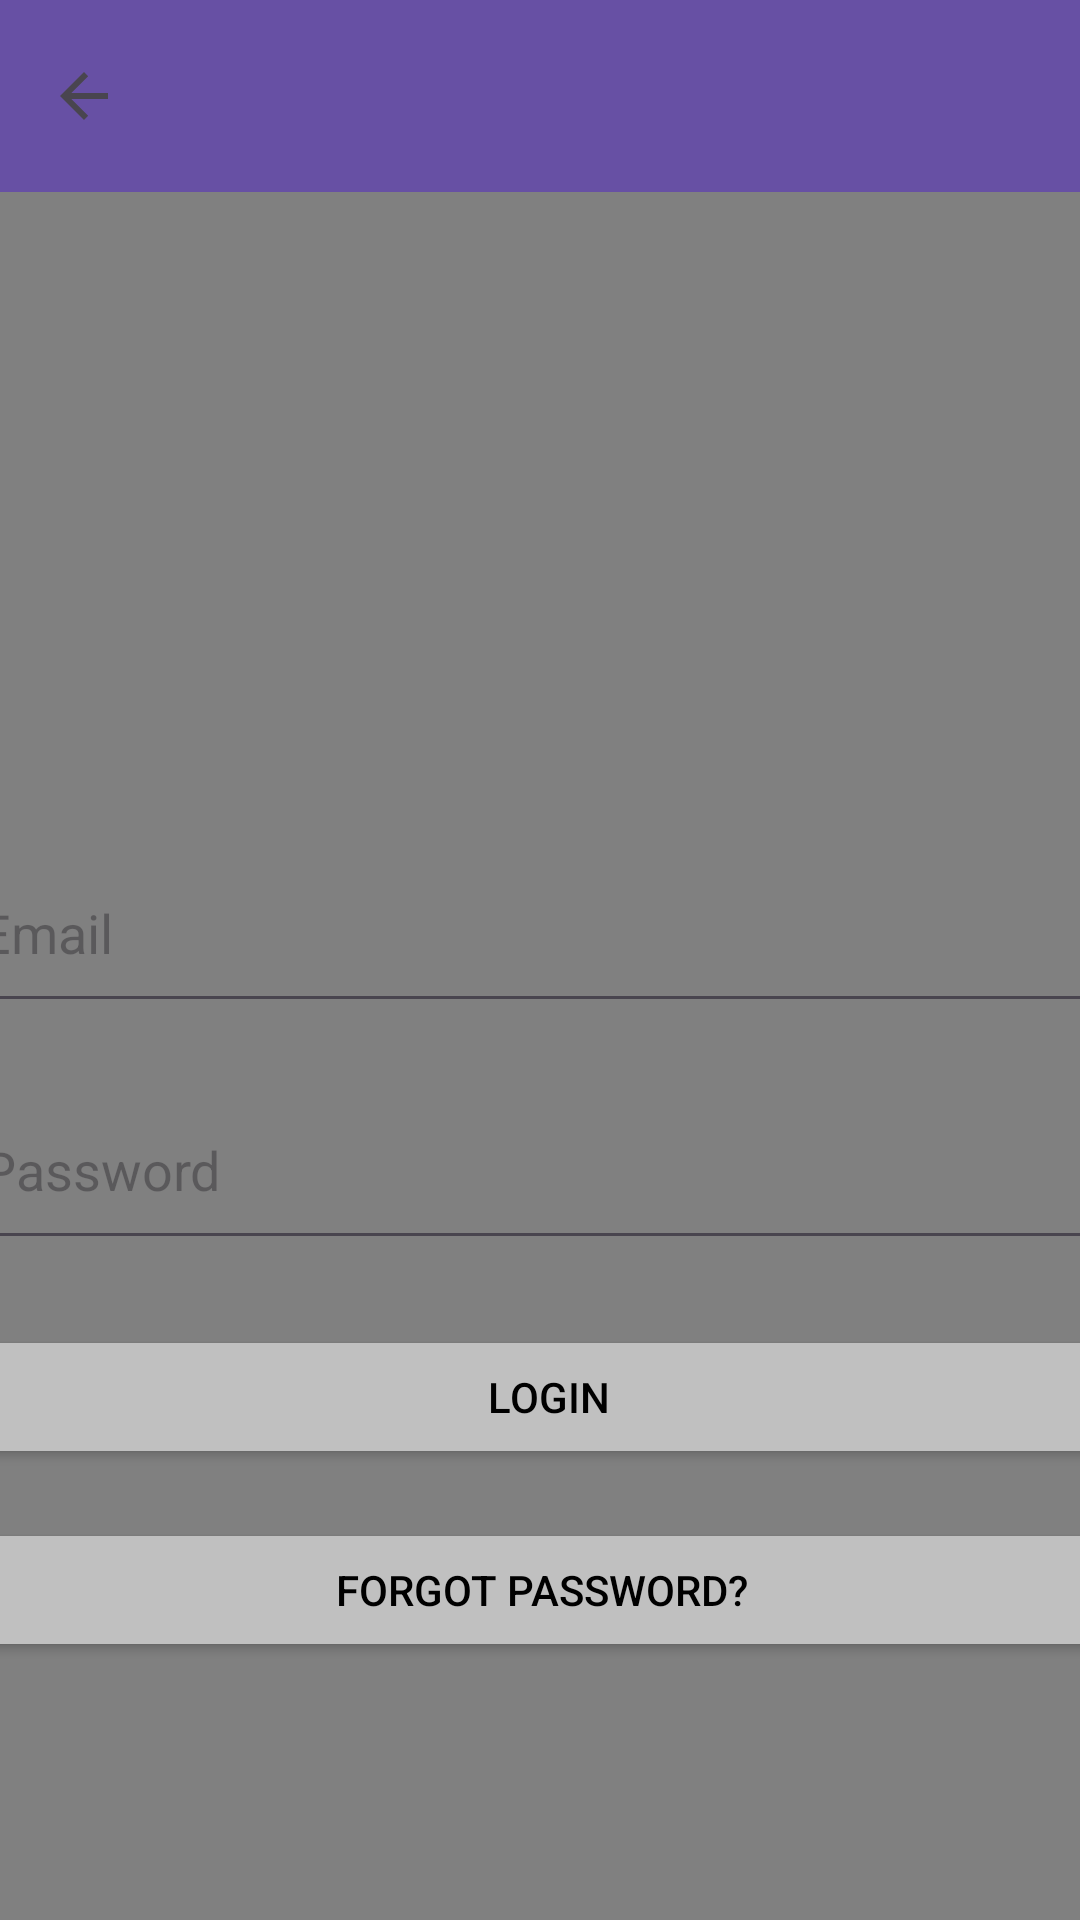

The Android layout XML behind this screen, and the referenced resources:
<!-- AndroidManifest.xml: application theme Theme.MyGuideFireBase -->
<!-- res/layout/activity_login.xml -->
<androidx.constraintlayout.widget.ConstraintLayout xmlns:android="http://schemas.android.com/apk/res/android"
    xmlns:app="http://schemas.android.com/apk/res-auto"
    xmlns:tools="http://schemas.android.com/tools"
    android:layout_width="match_parent"
    android:layout_height="match_parent"
    android:background="@color/gray"
    tools:context=".LoginActivity">

    <androidx.appcompat.widget.Toolbar
        android:id="@+id/toolbar"
        android:layout_width="0dp"
        android:layout_height="?attr/actionBarSize"
        android:background="?attr/colorPrimary"
        app:layout_constraintStart_toStartOf="parent"
        app:layout_constraintEnd_toEndOf="parent"
        app:layout_constraintTop_toTopOf="parent"
        app:popupTheme="@style/ThemeOverlay.AppCompat.Light"
        app:navigationIcon="?attr/homeAsUpIndicator" />

    

    

    

    

    <EditText
        android:id="@+id/editTextEmail"
        android:layout_width="381dp"
        android:layout_height="63dp"
        android:autofillHints=""
        android:hint="Email"
        android:inputType="textEmailAddress"
        app:layout_constraintBottom_toBottomOf="parent"
        app:layout_constraintEnd_toEndOf="parent"
        app:layout_constraintHorizontal_bias="0.533"
        app:layout_constraintStart_toStartOf="parent"
        app:layout_constraintTop_toTopOf="parent"
        app:layout_constraintVertical_bias="0.482" />

    <EditText
        android:id="@+id/editTextPassword"
        android:layout_width="381dp"
        android:layout_height="63dp"
        android:autofillHints=""
        android:hint="@string/password"
        android:inputType="textPassword"
        app:layout_constraintBottom_toBottomOf="parent"
        app:layout_constraintEnd_toEndOf="parent"
        app:layout_constraintStart_toStartOf="parent"
        app:layout_constraintTop_toTopOf="parent"
        app:layout_constraintVertical_bias="0.619" />

    <Button
        android:id="@+id/buttonLogin"
        android:layout_width="379dp"

        android:layout_height="wrap_content"
        android:backgroundTint="@color/silver"
        android:text="@string/login"
        android:textColor="@color/black"
        app:layout_constraintBottom_toBottomOf="parent"
        app:layout_constraintEnd_toEndOf="parent"
        app:layout_constraintHorizontal_bias="0.375"
        app:layout_constraintStart_toStartOf="parent"
        app:layout_constraintTop_toTopOf="parent"
        app:layout_constraintVertical_bias="0.746" />

    <Button
        android:id="@+id/buttonForgotPassword"
        android:layout_width="379dp"
        android:layout_height="wrap_content"
        android:backgroundTint="@color/silver"
        android:text="@string/forgot_password"
        android:textColor="@color/black"
        app:layout_constraintBottom_toBottomOf="parent"
        app:layout_constraintEnd_toEndOf="parent"
        app:layout_constraintStart_toStartOf="parent"
        app:layout_constraintTop_toTopOf="parent"
        app:layout_constraintVertical_bias="0.855" />

</androidx.constraintlayout.widget.ConstraintLayout>
<!-- resources referenced by this layout -->
<resources>
  <color name="black">#000000</color>
  <color name="gray">#808080</color>
  <color name="silver">#C0C0C0</color>
  <string name="forgot_password">Forgot Password?</string>
  <string name="login">Login</string>
  <string name="password">Password</string>
  <style name="Theme.MyGuideFireBase" parent="Base.Theme.MyGuideFireBase" />
  <style name="Base.Theme.MyGuideFireBase" parent="Theme.Material3.DayNight.NoActionBar">
          
          
      </style>
</resources>
